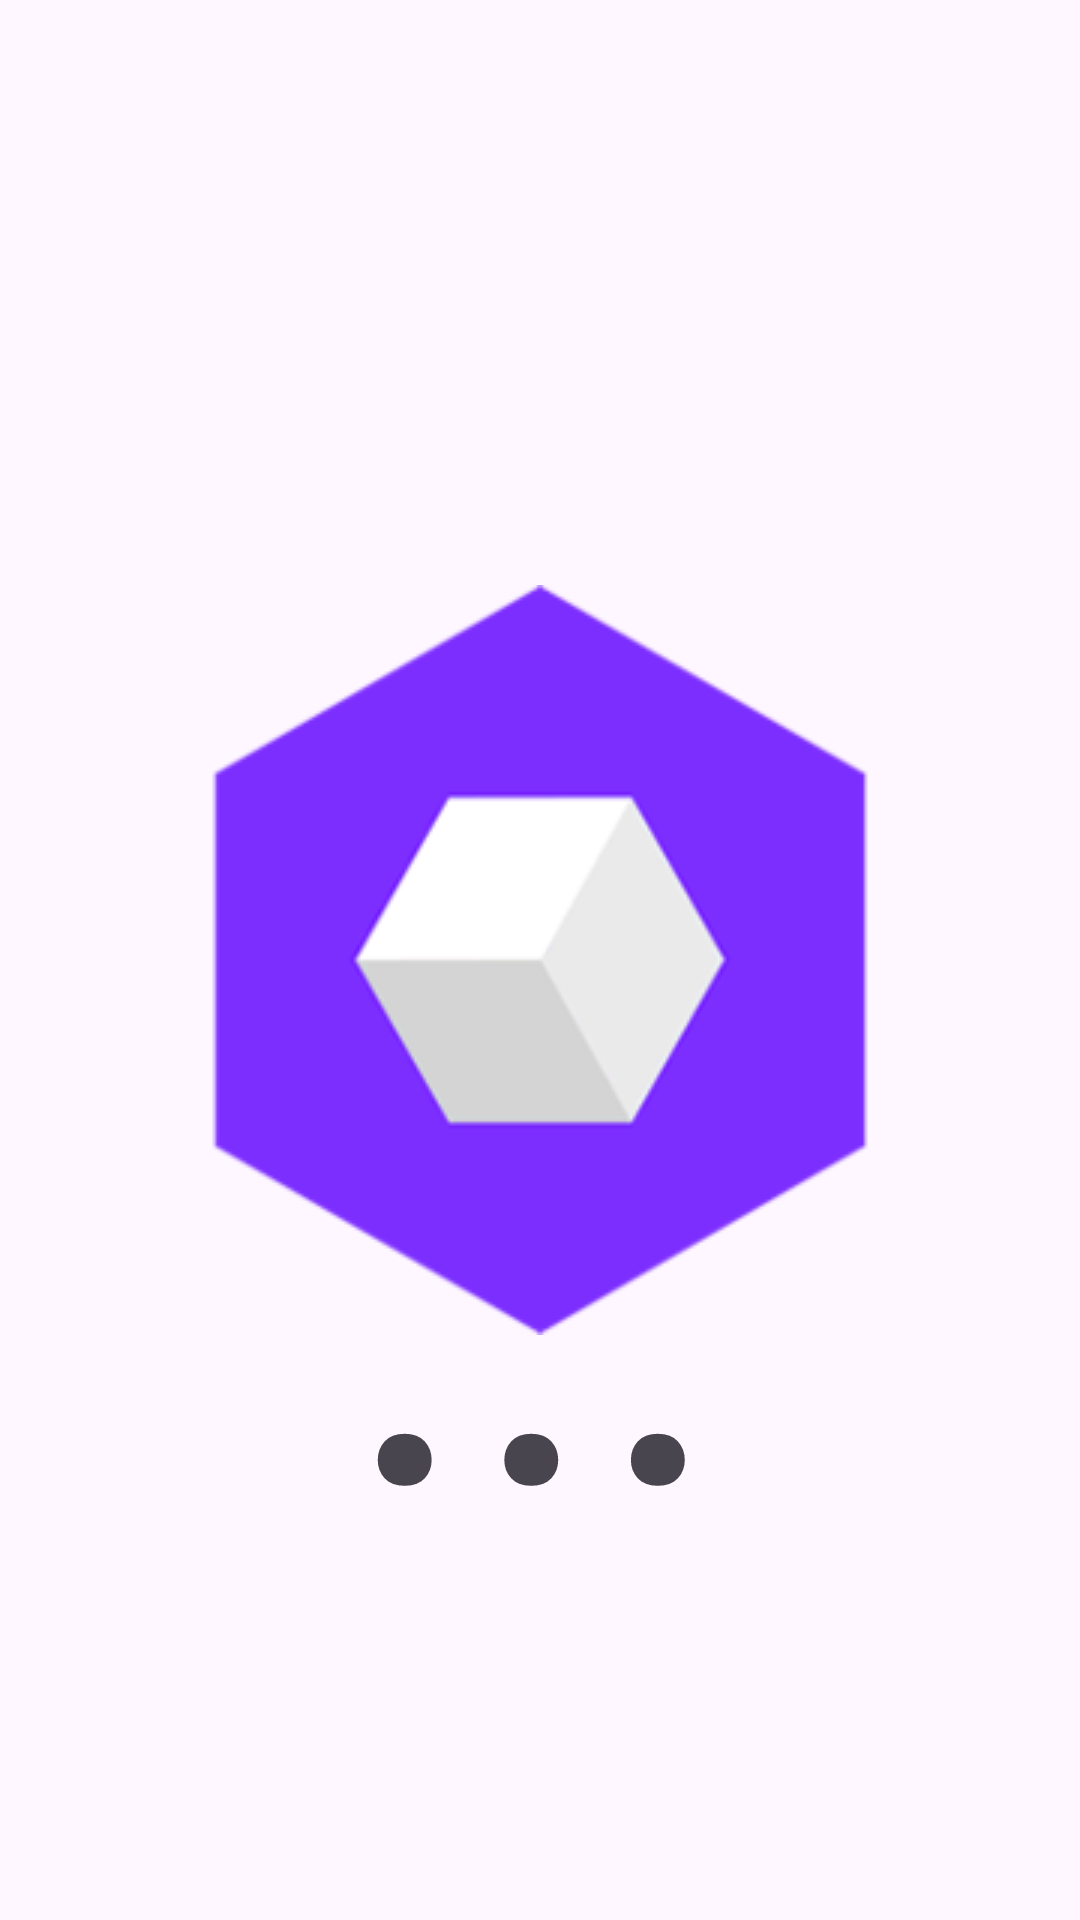

Layout XML and referenced resources for this Android screen:
<!-- AndroidManifest.xml: application theme Theme.HODL -->
<!-- res/layout/activity_splash.xml -->
<?xml version="1.0" encoding="utf-8"?>
<androidx.constraintlayout.widget.ConstraintLayout xmlns:android="http://schemas.android.com/apk/res/android"
    xmlns:app="http://schemas.android.com/apk/res-auto"
    xmlns:tools="http://schemas.android.com/tools"
    android:id="@+id/loading"
    android:layout_width="match_parent"
    android:layout_height="match_parent"
    tools:context=".Splash">

    <ImageView
        android:id="@+id/imageView3"
        android:layout_width="wrap_content"
        android:layout_height="wrap_content"
        app:layout_constraintBottom_toBottomOf="parent"
        app:layout_constraintEnd_toEndOf="parent"
        app:layout_constraintStart_toStartOf="parent"
        app:layout_constraintTop_toTopOf="parent"
        app:srcCompat="@drawable/telescope_icon" />

    <TextView
        android:id="@+id/textView3"
        android:layout_width="131dp"
        android:layout_height="185dp"
        android:layout_marginTop="-120dp"
        android:text="..."
        android:textSize="160dp"
        app:layout_constraintEnd_toEndOf="parent"
        app:layout_constraintStart_toStartOf="parent"
        app:layout_constraintTop_toBottomOf="@+id/imageView3" />

</androidx.constraintlayout.widget.ConstraintLayout>
<!-- resources referenced by this layout -->
<resources>
  <!-- drawable telescope_icon: png bitmap (drawable, 10273 bytes) -->
  <style name="Theme.HODL" parent="Base.Theme.HODL" />
  <style name="Base.Theme.HODL" parent="Theme.Material3.Light.NoActionBar">
          
          
          <item name="colorPrimaryVariant">@color/white</item>
          <item name="android:statusBarColor">@color/white</item>
      </style>
  <color name="white">#FFFFFFFF</color>
</resources>
